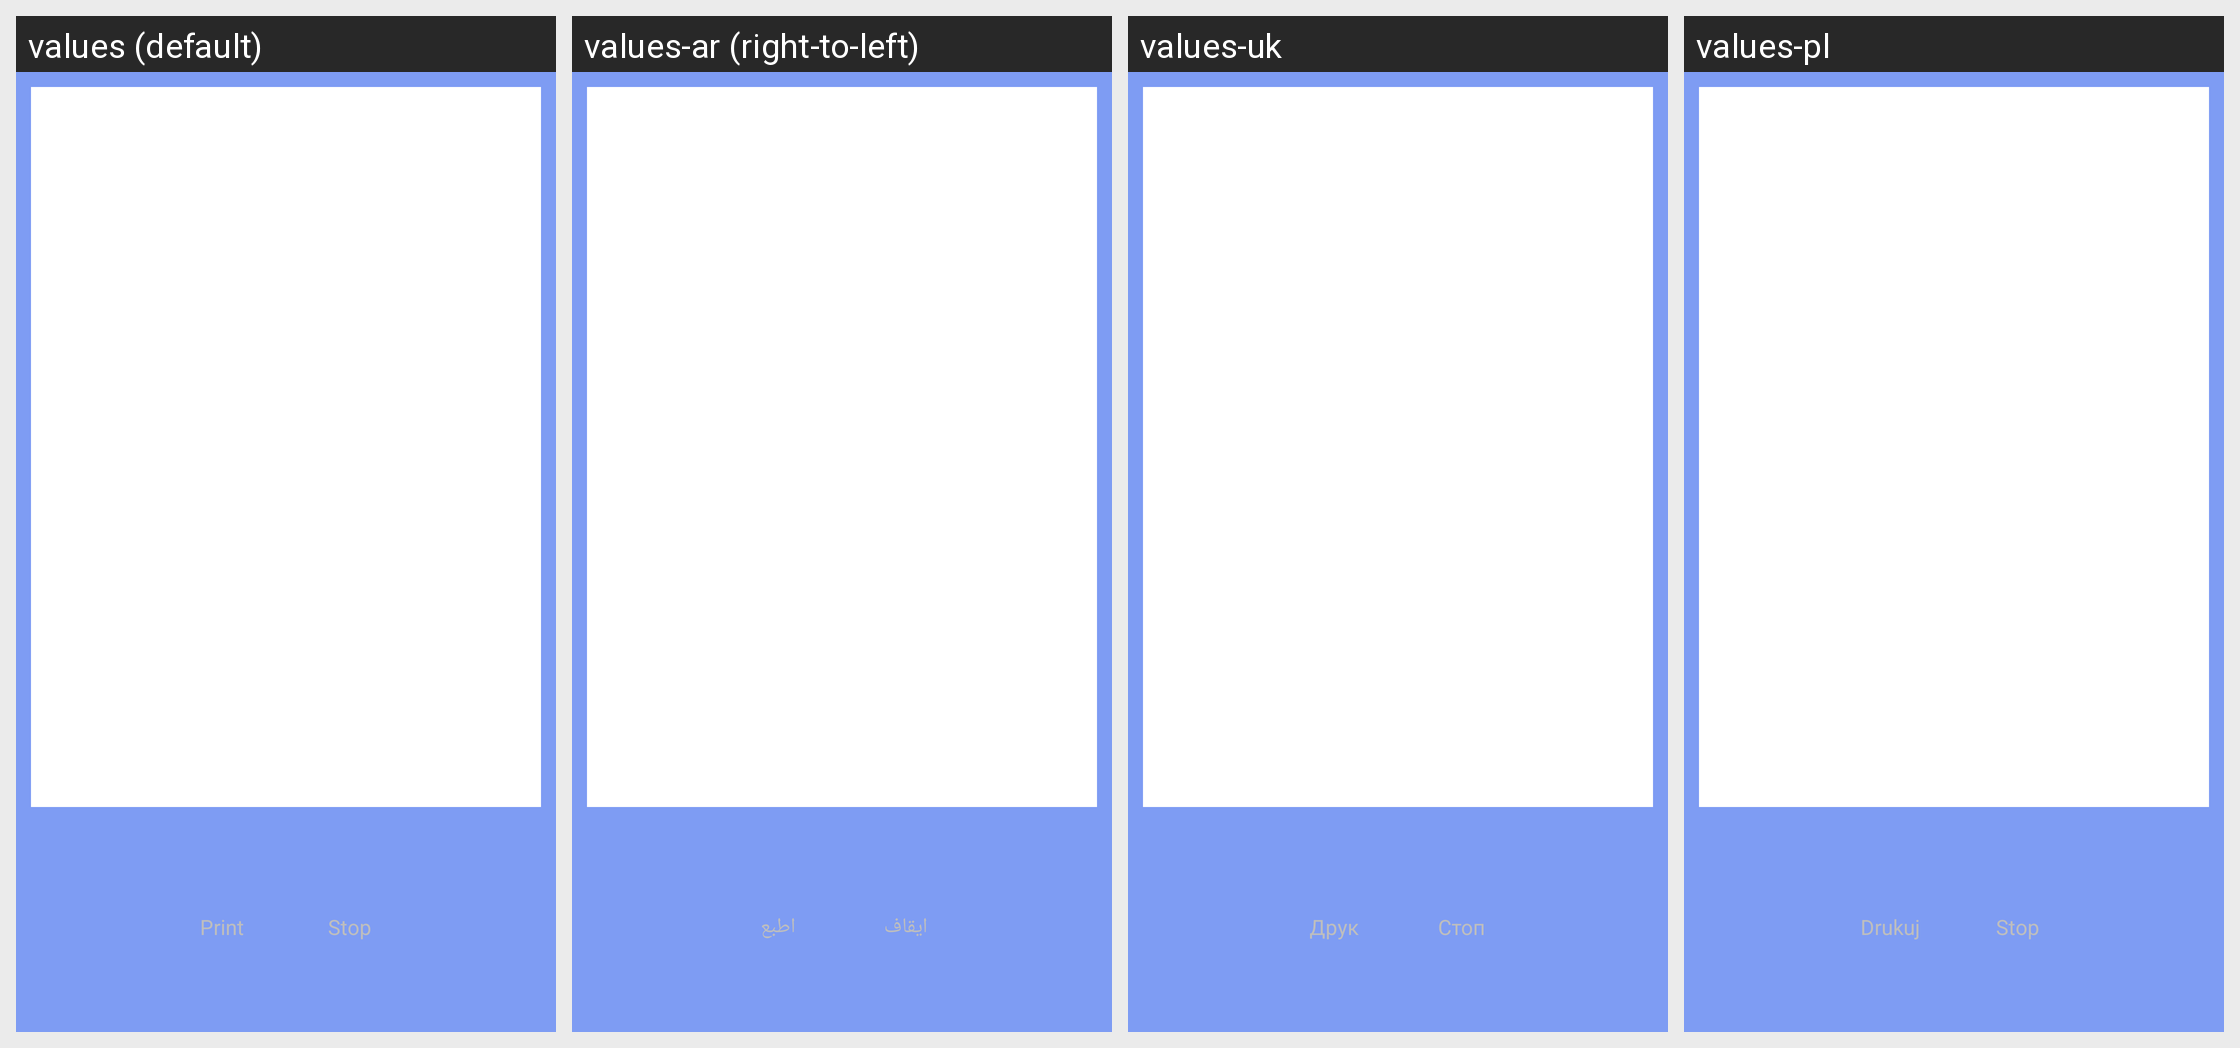

The same Android screen rendered under several of its app's locales, left to right. List the strings drawn on it with the default value and each locale's translation.
Android screen res/layout/collaboration_controler.xml rendered under 4 locales, left to right: values (default), values-ar (right-to-left), values-uk, values-pl. Device: Nexus 5 (rendered at 1080×1920; each locale shown at half size, 540×960, under a caption strip naming it); theme android:Theme.NoTitleBar.Fullscreen.
Other locales in the repository, not shown: values-cs-rCZ, values-de, values-en-rSG, values-es, values-fr, values-it, values-it-rIT, values-ja, values-ko, values-pt-rBR, values-pt-rPT, values-ru-rRU, values-tr, values-zh-rCN, values-zh-rTW.
Strings drawn on this screen, with the default value and each locale's value (text and hints the layout hard-codes, and strings that could not be matched under every locale, appear in the picture but are not listed):

str_btn_print
  values: Print
  values-ar: اطبع
  values-uk: Друк
  values-pl: Drukuj

str_btn_stop
  values: Stop
  values-ar: ايقاف
  values-uk: Стоп
  values-pl: Stop
